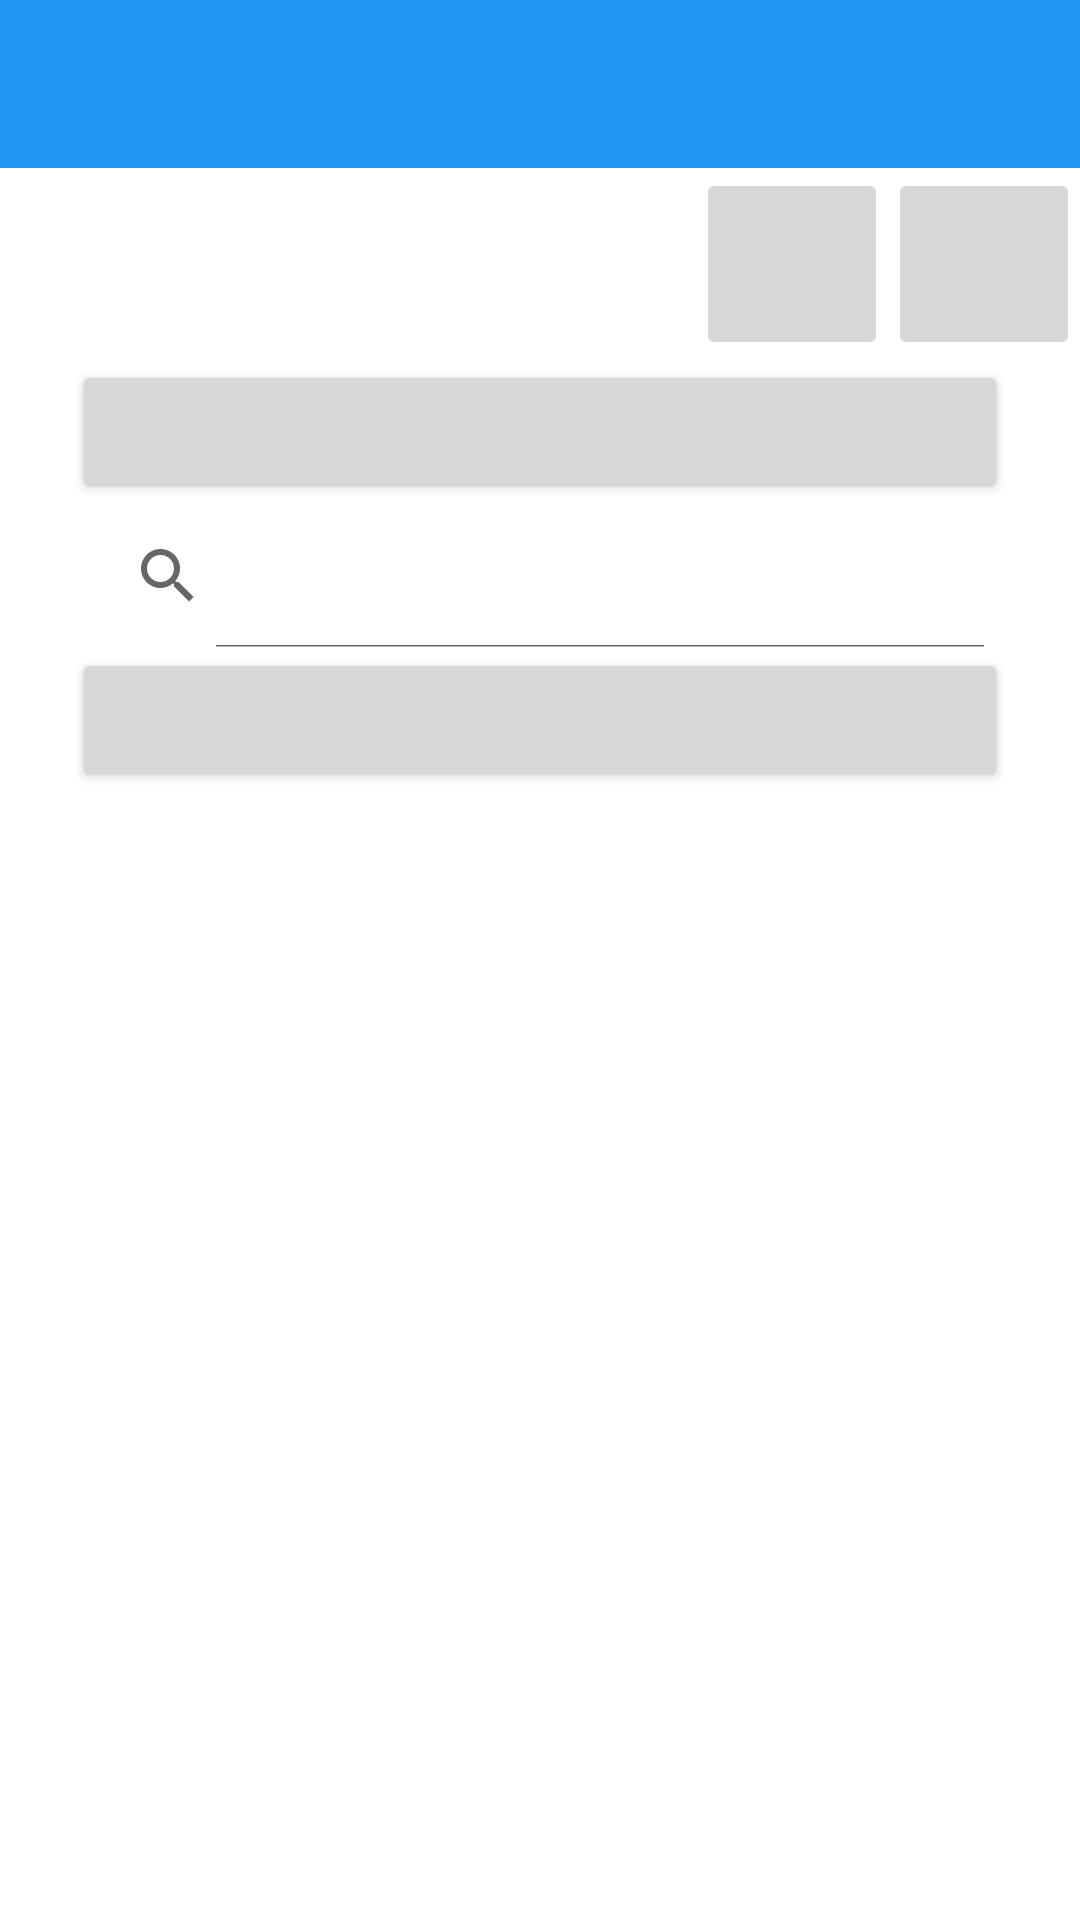

Reconstruct the res/layout file that produces this screen, plus the resources it refers to.
<!-- AndroidManifest.xml: application theme Theme.TabletkaApp -->
<!-- res/layout/fragment_hospital_list.xml -->
<?xml version="1.0" encoding="utf-8"?>
<androidx.constraintlayout.widget.ConstraintLayout xmlns:android="http://schemas.android.com/apk/res/android"
    xmlns:app="http://schemas.android.com/apk/res-auto"
    xmlns:tools="http://schemas.android.com/tools"
    android:layout_width="match_parent"
    android:layout_height="match_parent">

    <com.google.android.material.appbar.MaterialToolbar
        android:id="@+id/materialToolbar"
        android:layout_width="match_parent"
        android:layout_height="wrap_content"
        android:background="#2196F3"
        app:layout_constraintEnd_toEndOf="parent"
        app:layout_constraintHorizontal_bias="0.0"
        app:layout_constraintStart_toStartOf="parent"
        app:layout_constraintTop_toTopOf="parent" />

    <androidx.constraintlayout.widget.ConstraintLayout
        android:id="@+id/medicineInfo"
        android:layout_width="0dp"
        android:layout_height="wrap_content"
        android:orientation="horizontal"
        app:layout_constraintEnd_toEndOf="parent"
        app:layout_constraintStart_toStartOf="parent"
        app:layout_constraintTop_toBottomOf="@+id/materialToolbar">

        <TextView
            android:id="@+id/medicineTitle"
            android:layout_width="wrap_content"
            android:layout_height="match_parent"
            app:layout_constraintBottom_toBottomOf="parent"
            app:layout_constraintEnd_toStartOf="@+id/info_button"
            app:layout_constraintStart_toStartOf="parent"
            app:layout_constraintTop_toTopOf="parent" />

        <ImageButton
            android:id="@+id/info_button"
            android:layout_width="64dp"
            android:layout_height="64dp"
            android:layout_gravity="end"
            app:layout_constraintBottom_toBottomOf="parent"
            app:layout_constraintEnd_toStartOf="@+id/copy_button"
            app:layout_constraintTop_toTopOf="parent"
            app:srcCompat="@drawable/baseline_info_24" />

        <ImageButton
            android:id="@+id/copy_button"
            android:layout_width="64dp"
            android:layout_height="64dp"
            android:layout_gravity="end"
            app:layout_constraintBottom_toBottomOf="parent"
            app:layout_constraintEnd_toEndOf="parent"
            app:layout_constraintTop_toTopOf="parent"
            app:srcCompat="@drawable/baseline_content_copy_24" />
    </androidx.constraintlayout.widget.ConstraintLayout>
    <SearchView
        android:id="@+id/searchView"
        android:layout_width="match_parent"
        android:layout_height="wrap_content"
        android:layout_marginStart="24dp"
        android:layout_marginEnd="24dp"
        android:iconifiedByDefault="false"
        app:layout_constraintEnd_toEndOf="parent"
        app:layout_constraintStart_toStartOf="parent"
        app:layout_constraintTop_toBottomOf="@+id/update_button" />

    <androidx.recyclerview.widget.RecyclerView
        android:id="@+id/recyclerView"
        android:layout_width="match_parent"
        android:layout_height="0dp"
        app:layout_constraintBottom_toBottomOf="parent"
        app:layout_constraintEnd_toEndOf="parent"
        app:layout_constraintStart_toStartOf="parent"
        app:layout_constraintTop_toBottomOf="@+id/filter_button" />

    <Button
        android:id="@+id/update_button"
        android:layout_width="match_parent"
        android:layout_height="wrap_content"
        android:layout_marginStart="24dp"
        android:layout_marginEnd="24dp"
        app:layout_constraintEnd_toEndOf="parent"
        app:layout_constraintStart_toStartOf="parent"
        app:layout_constraintTop_toBottomOf="@+id/medicineInfo" />

    <Button
        android:id="@+id/filter_button"
        android:layout_width="match_parent"
        android:layout_height="wrap_content"
        android:layout_marginStart="24dp"
        android:layout_marginEnd="24dp"
        app:layout_constraintEnd_toEndOf="parent"
        app:layout_constraintStart_toStartOf="parent"
        app:layout_constraintTop_toBottomOf="@+id/searchView" />
</androidx.constraintlayout.widget.ConstraintLayout>
<!-- resources referenced by this layout -->
<resources>
  <!-- drawable baseline_content_copy_24 (drawable-night) -->
  <vector xmlns:android="http://schemas.android.com/apk/res/android" android:height="24dp" android:tint="#FFFFFF" android:viewportHeight="24" android:viewportWidth="24" android:width="24dp">
  
      <path android:fillColor="@android:color/white" android:pathData="M16,1L4,1c-1.1,0 -2,0.9 -2,2v14h2L4,3h12L16,1zM19,5L8,5c-1.1,0 -2,0.9 -2,2v14c0,1.1 0.9,2 2,2h11c1.1,0 2,-0.9 2,-2L21,7c0,-1.1 -0.9,-2 -2,-2zM19,21L8,21L8,7h11v14z"/>
  
  </vector>
  <style name="Theme.TabletkaApp" parent="Theme.MaterialComponents.DayNight.NoActionBar">
          
          <item name="colorPrimary">@color/purple_500</item>
          <item name="colorPrimaryVariant">@color/purple_700</item>
          <item name="colorOnPrimary">@color/white</item>
          
          <item name="colorSecondary">@color/teal_200</item>
          <item name="colorSecondaryVariant">@color/teal_700</item>
          <item name="colorOnSecondary">@color/black</item>
          
          <item name="android:statusBarColor">?attr/colorPrimaryVariant</item>
          
      </style>
  <color name="purple_500">#FF6200EE</color>
  <color name="purple_700">#FF3700B3</color>
  <color name="white">#FFFFFFFF</color>
  <color name="teal_200">#FF03DAC5</color>
  <color name="teal_700">#FF018786</color>
  <color name="black">#FF000000</color>
</resources>
